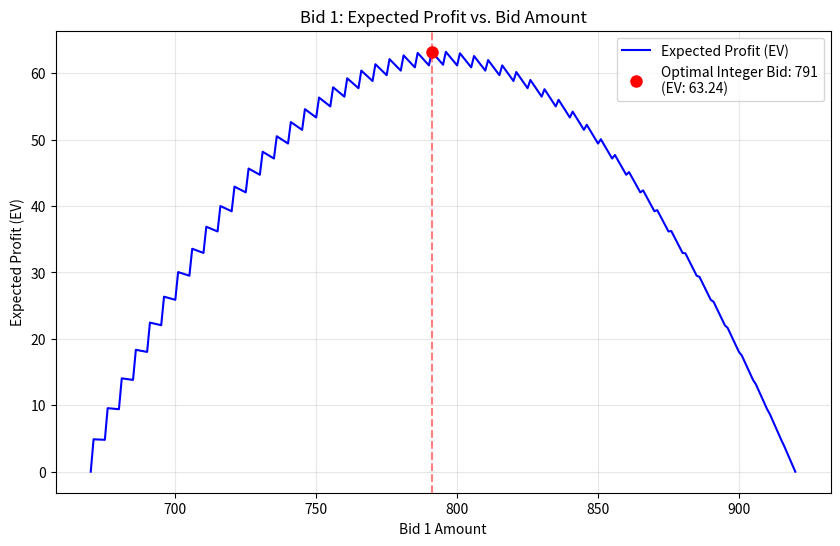

The matplotlib source for this figure:
import matplotlib.pyplot as plt
import numpy as np

def prob(bid):
    # Discrete reserve prices: 670, 675, 680 ... 920
    reserves = np.arange(670, 921, 5)
    # Trade executes only if bid is STRICTLY GREATER than the reserve price
    beaten_reserves = np.sum(reserves < bid)
    return beaten_reserves / len(reserves)

def func(bid):
    # Expected profit = Margin * Probability of trading
    return (920 - bid) * prob(bid)

def crunch():
    # Test all integer bids from 670 to 920
    x = np.arange(670, 921, 1)
    ynet = [func(b) for b in x]
    
    # Setup plot
    plt.figure(figsize=(10, 6))
    plt.plot(x, ynet, label='Expected Profit (EV)', color='blue')
    
    # Highlight the optimal integer bid
    max_ev = max(ynet)
    best_bid = x[ynet.index(max_ev)]
    
    plt.plot(best_bid, max_ev, 'ro', markersize=8, 
             label=f'Optimal Integer Bid: {best_bid}\n(EV: {max_ev:.2f})')
    plt.axvline(best_bid, color='red', linestyle='--', alpha=0.5)
    
    plt.title('Bid 1: Expected Profit vs. Bid Amount')
    plt.xlabel('Bid 1 Amount')
    plt.ylabel('Expected Profit (EV)')
    plt.grid(True, alpha=0.3)
    plt.legend()
    
    # Save instead of show to view in this environment
    plt.savefig('bid1_ev.png')

crunch()
